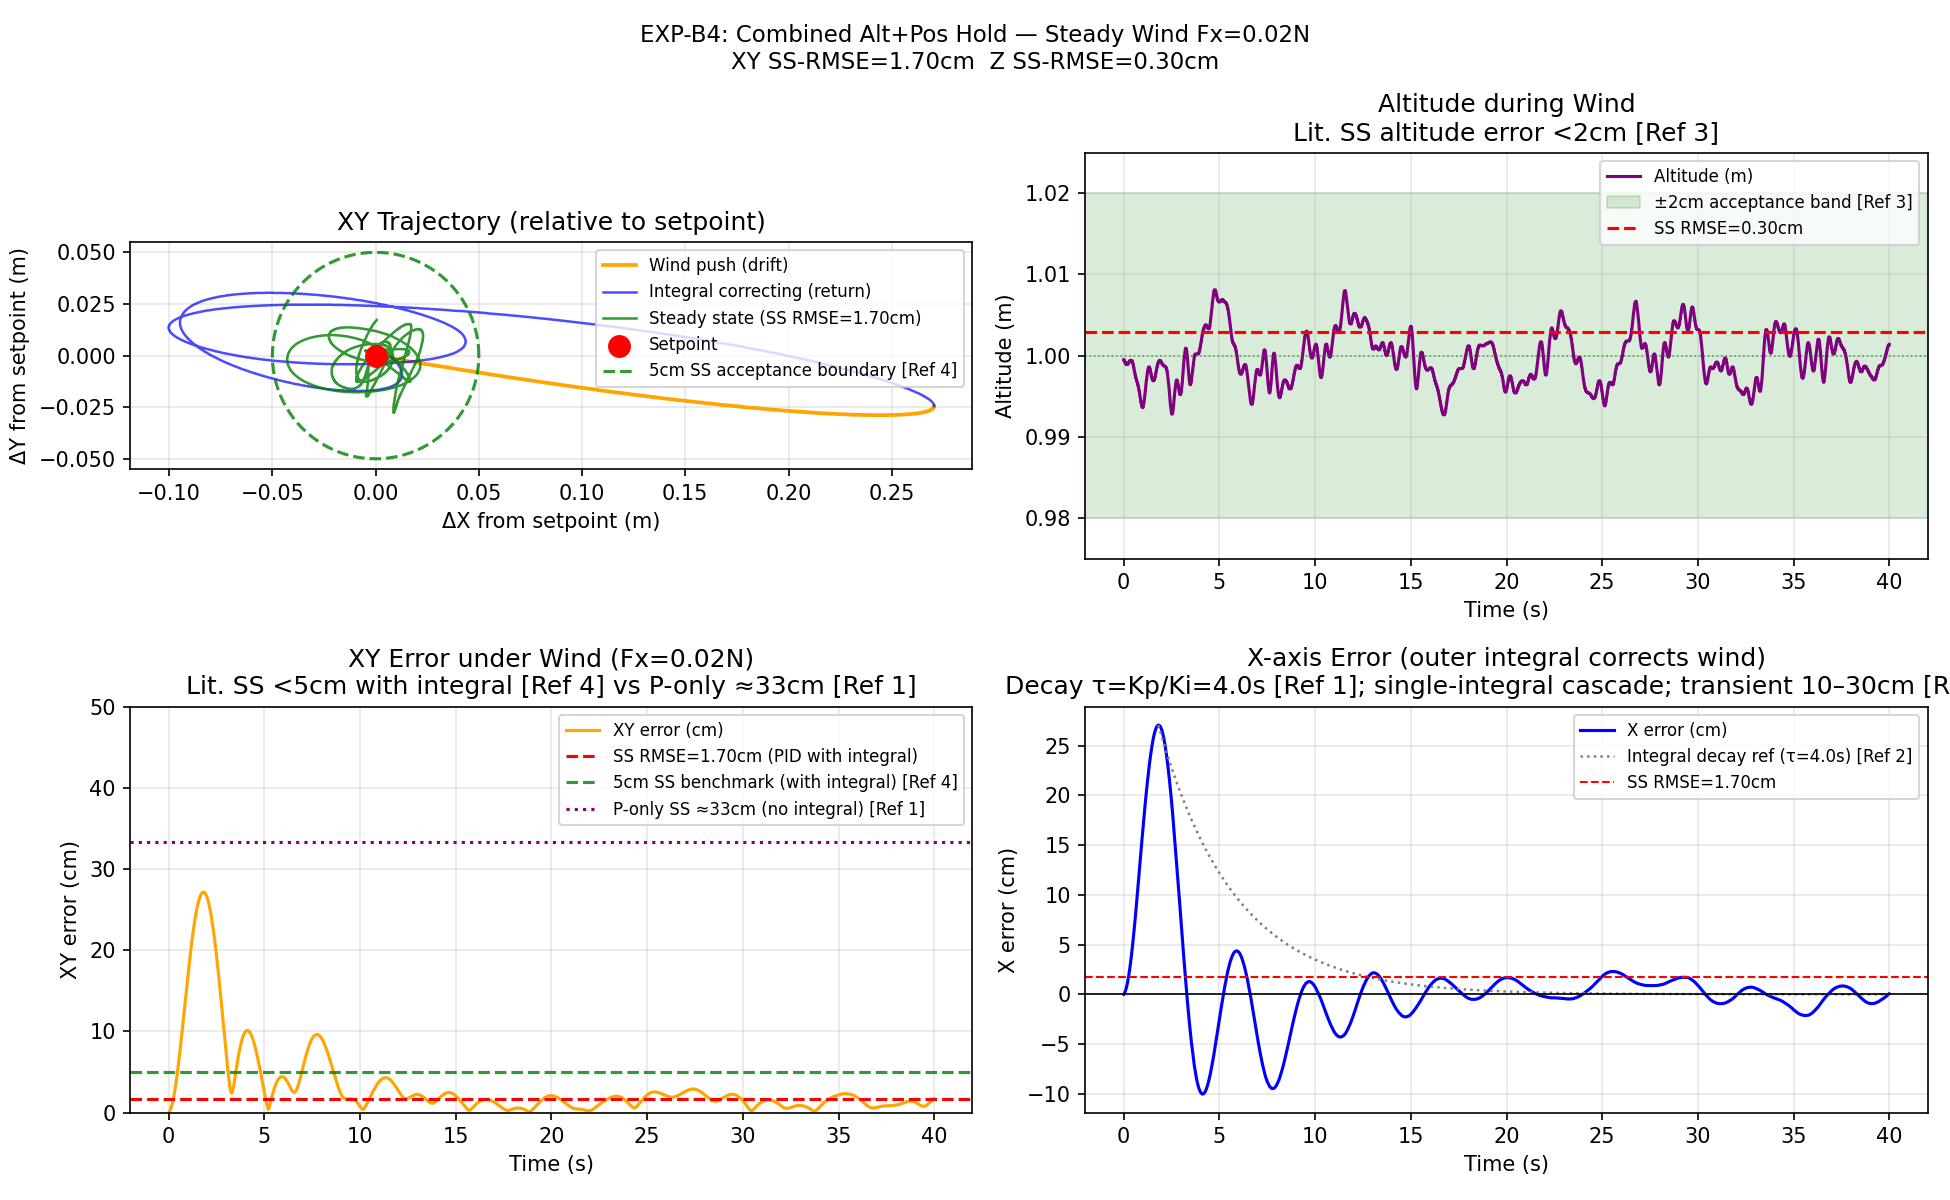

The table this chart was drawn from, first rows:
t_s, x_m, y_m, z_m, ekf_x_m, ekf_y_m, ekf_z_m, xy_error_cm, z_error_cm
0.0, -0.1746, -0.1037, 0.9995, -0.2093, -0.1133, 1, 0.0, 0.049
0.005, -0.1745, -0.1038, 0.9995, -0.209, -0.1132, 1, 0.011, 0.051
0.01, -0.1744, -0.1038, 0.9995, -0.1741, -0.1036, 1, 0.022, 0.053
0.015, -0.1743, -0.1038, 0.9995, -0.1743, -0.1036, 0.9998, 0.035, 0.055
0.02, -0.1742, -0.1038, 0.9994, -0.1741, -0.1035, 0.9997, 0.048, 0.057
0.025, -0.174, -0.1038, 0.9994, -0.174, -0.1036, 0.9996, 0.063, 0.06
0.03, -0.1739, -0.1039, 0.9994, -0.174, -0.1038, 0.9994, 0.079, 0.062
0.035, -0.1737, -0.1039, 0.9993, -0.1737, -0.1037, 0.9993, 0.095, 0.065
0.04, -0.1735, -0.1039, 0.9993, -0.1735, -0.1037, 0.9996, 0.113, 0.068
0.045, -0.1733, -0.104, 0.9993, -0.1733, -0.1039, 0.9995, 0.132, 0.071
0.05, -0.1732, -0.104, 0.9993, -0.1732, -0.1041, 0.9994, 0.152, 0.073
0.055, -0.1729, -0.104, 0.9992, -0.1733, -0.1042, 0.9992, 0.172, 0.076
0.06, -0.1727, -0.1041, 0.9992, -0.1727, -0.1042, 0.9992, 0.194, 0.079
0.065, -0.1725, -0.1041, 0.9992, -0.1727, -0.1042, 0.9991, 0.217, 0.081
0.07, -0.1723, -0.1042, 0.9992, -0.1725, -0.1043, 0.9988, 0.241, 0.084
0.075, -0.172, -0.1042, 0.9991, -0.1722, -0.1043, 0.9989, 0.266, 0.087
0.08, -0.1718, -0.1042, 0.9991, -0.172, -0.1042, 0.999, 0.292, 0.089
0.085, -0.1715, -0.1043, 0.9991, -0.1716, -0.1046, 0.9991, 0.319, 0.092
0.09, -0.1712, -0.1043, 0.9991, -0.1713, -0.1043, 0.9992, 0.346, 0.094
0.095, -0.1709, -0.1044, 0.999, -0.1711, -0.1043, 0.999, 0.375, 0.096
0.1, -0.1707, -0.1044, 0.999, -0.1709, -0.1042, 0.9991, 0.405, 0.098
0.105, -0.1703, -0.1045, 0.999, -0.1705, -0.1043, 0.9991, 0.436, 0.1
0.11, -0.17, -0.1045, 0.999, -0.1699, -0.1045, 0.9991, 0.468, 0.102
0.115, -0.1697, -0.1046, 0.999, -0.1697, -0.1046, 0.999, 0.501, 0.104
0.12, -0.1694, -0.1047, 0.9989, -0.1694, -0.1046, 0.999, 0.535, 0.105
0.125, -0.169, -0.1047, 0.9989, -0.1689, -0.1047, 0.999, 0.569, 0.106
0.13, -0.1687, -0.1048, 0.9989, -0.1686, -0.1045, 0.999, 0.605, 0.108
0.135, -0.1683, -0.1048, 0.9989, -0.1684, -0.1048, 0.9992, 0.642, 0.109
0.14, -0.1679, -0.1049, 0.9989, -0.168, -0.1049, 0.999, 0.68, 0.109
0.145, -0.1676, -0.105, 0.9989, -0.1677, -0.1048, 0.9993, 0.719, 0.11
0.15, -0.1672, -0.105, 0.9989, -0.1674, -0.1053, 0.9992, 0.758, 0.11
0.155, -0.1668, -0.1051, 0.9989, -0.167, -0.1051, 0.999, 0.799, 0.111
0.16, -0.1664, -0.1052, 0.9989, -0.1665, -0.1052, 0.9987, 0.841, 0.111
0.165, -0.1659, -0.1052, 0.9989, -0.1663, -0.1053, 0.9989, 0.883, 0.111
0.17, -0.1655, -0.1053, 0.9989, -0.1658, -0.1053, 0.9989, 0.927, 0.111
0.175, -0.1651, -0.1054, 0.9989, -0.1652, -0.1055, 0.9989, 0.971, 0.11
0.18, -0.1646, -0.1055, 0.9989, -0.1649, -0.1053, 0.9989, 1.017, 0.11
0.185, -0.1642, -0.1055, 0.9989, -0.1645, -0.1056, 0.9989, 1.063, 0.109
0.19, -0.1637, -0.1056, 0.9989, -0.1638, -0.1055, 0.999, 1.111, 0.108
0.195, -0.1632, -0.1057, 0.9989, -0.1633, -0.1059, 0.9991, 1.159, 0.107
0.2, -0.1627, -0.1058, 0.9989, -0.1629, -0.106, 0.999, 1.209, 0.106
0.205, -0.1622, -0.1059, 0.9989, -0.1622, -0.1057, 0.999, 1.259, 0.105
0.21, -0.1617, -0.1059, 0.999, -0.1618, -0.106, 0.999, 1.31, 0.104
0.215, -0.1612, -0.106, 0.999, -0.1613, -0.1061, 0.9989, 1.362, 0.103
0.22, -0.1607, -0.1061, 0.999, -0.1608, -0.106, 0.9991, 1.415, 0.101
0.225, -0.1602, -0.1062, 0.999, -0.1603, -0.1061, 0.999, 1.469, 0.1
0.23, -0.1596, -0.1063, 0.999, -0.1598, -0.1064, 0.9988, 1.524, 0.098
0.235, -0.1591, -0.1064, 0.999, -0.1594, -0.1064, 0.9985, 1.58, 0.096
0.24, -0.1585, -0.1065, 0.9991, -0.1586, -0.1063, 0.9988, 1.637, 0.095
0.245, -0.1579, -0.1066, 0.9991, -0.1582, -0.1064, 0.9987, 1.694, 0.093
0.25, -0.1574, -0.1067, 0.9991, -0.1578, -0.1065, 0.9988, 1.753, 0.091
0.255, -0.1568, -0.1067, 0.9991, -0.1569, -0.1067, 0.9989, 1.812, 0.089
0.26, -0.1562, -0.1068, 0.9991, -0.1566, -0.1069, 0.9991, 1.872, 0.087
0.265, -0.1556, -0.1069, 0.9992, -0.156, -0.1069, 0.9991, 1.934, 0.085
0.27, -0.155, -0.107, 0.9992, -0.1553, -0.1069, 0.999, 1.996, 0.083
0.275, -0.1543, -0.1071, 0.9992, -0.1547, -0.1071, 0.9991, 2.059, 0.081
0.28, -0.1537, -0.1073, 0.9992, -0.1539, -0.1072, 0.9989, 2.122, 0.079
0.285, -0.1531, -0.1074, 0.9992, -0.1533, -0.1072, 0.9987, 2.187, 0.077
0.29, -0.1524, -0.1075, 0.9993, -0.1524, -0.1073, 0.9987, 2.253, 0.075
0.295, -0.1518, -0.1076, 0.9993, -0.1518, -0.1076, 0.9988, 2.319, 0.073
... 7,940 more rows
